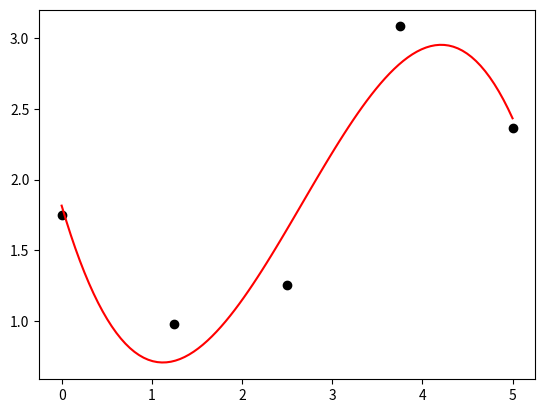

Python code for this plot:
import numpy as np
import matplotlib.pyplot as plt

if __name__ == '__main__':

    x = np.array([0.0000, 1.2500, 2.5000, 3.7500, 5.0000])
    fX = np.array([1.7499, 0.9830, 1.2554, 3.0802, 2.3664])

    plt.scatter(x, fX, c='black')
    p = np.polyfit(x, fX, 3)
    print("p = ", p)

    pX = np.polyval(p, x)
    dif = fX - pX
    sumSquaredErr = np.sum(dif ** 2)
    print("sumSquaredErr = ", sumSquaredErr)

    x = np.linspace(np.min(x), np.max(x), 100)
    pX = np.polyval(p, x)
    plt.plot(x, pX, 'red')

